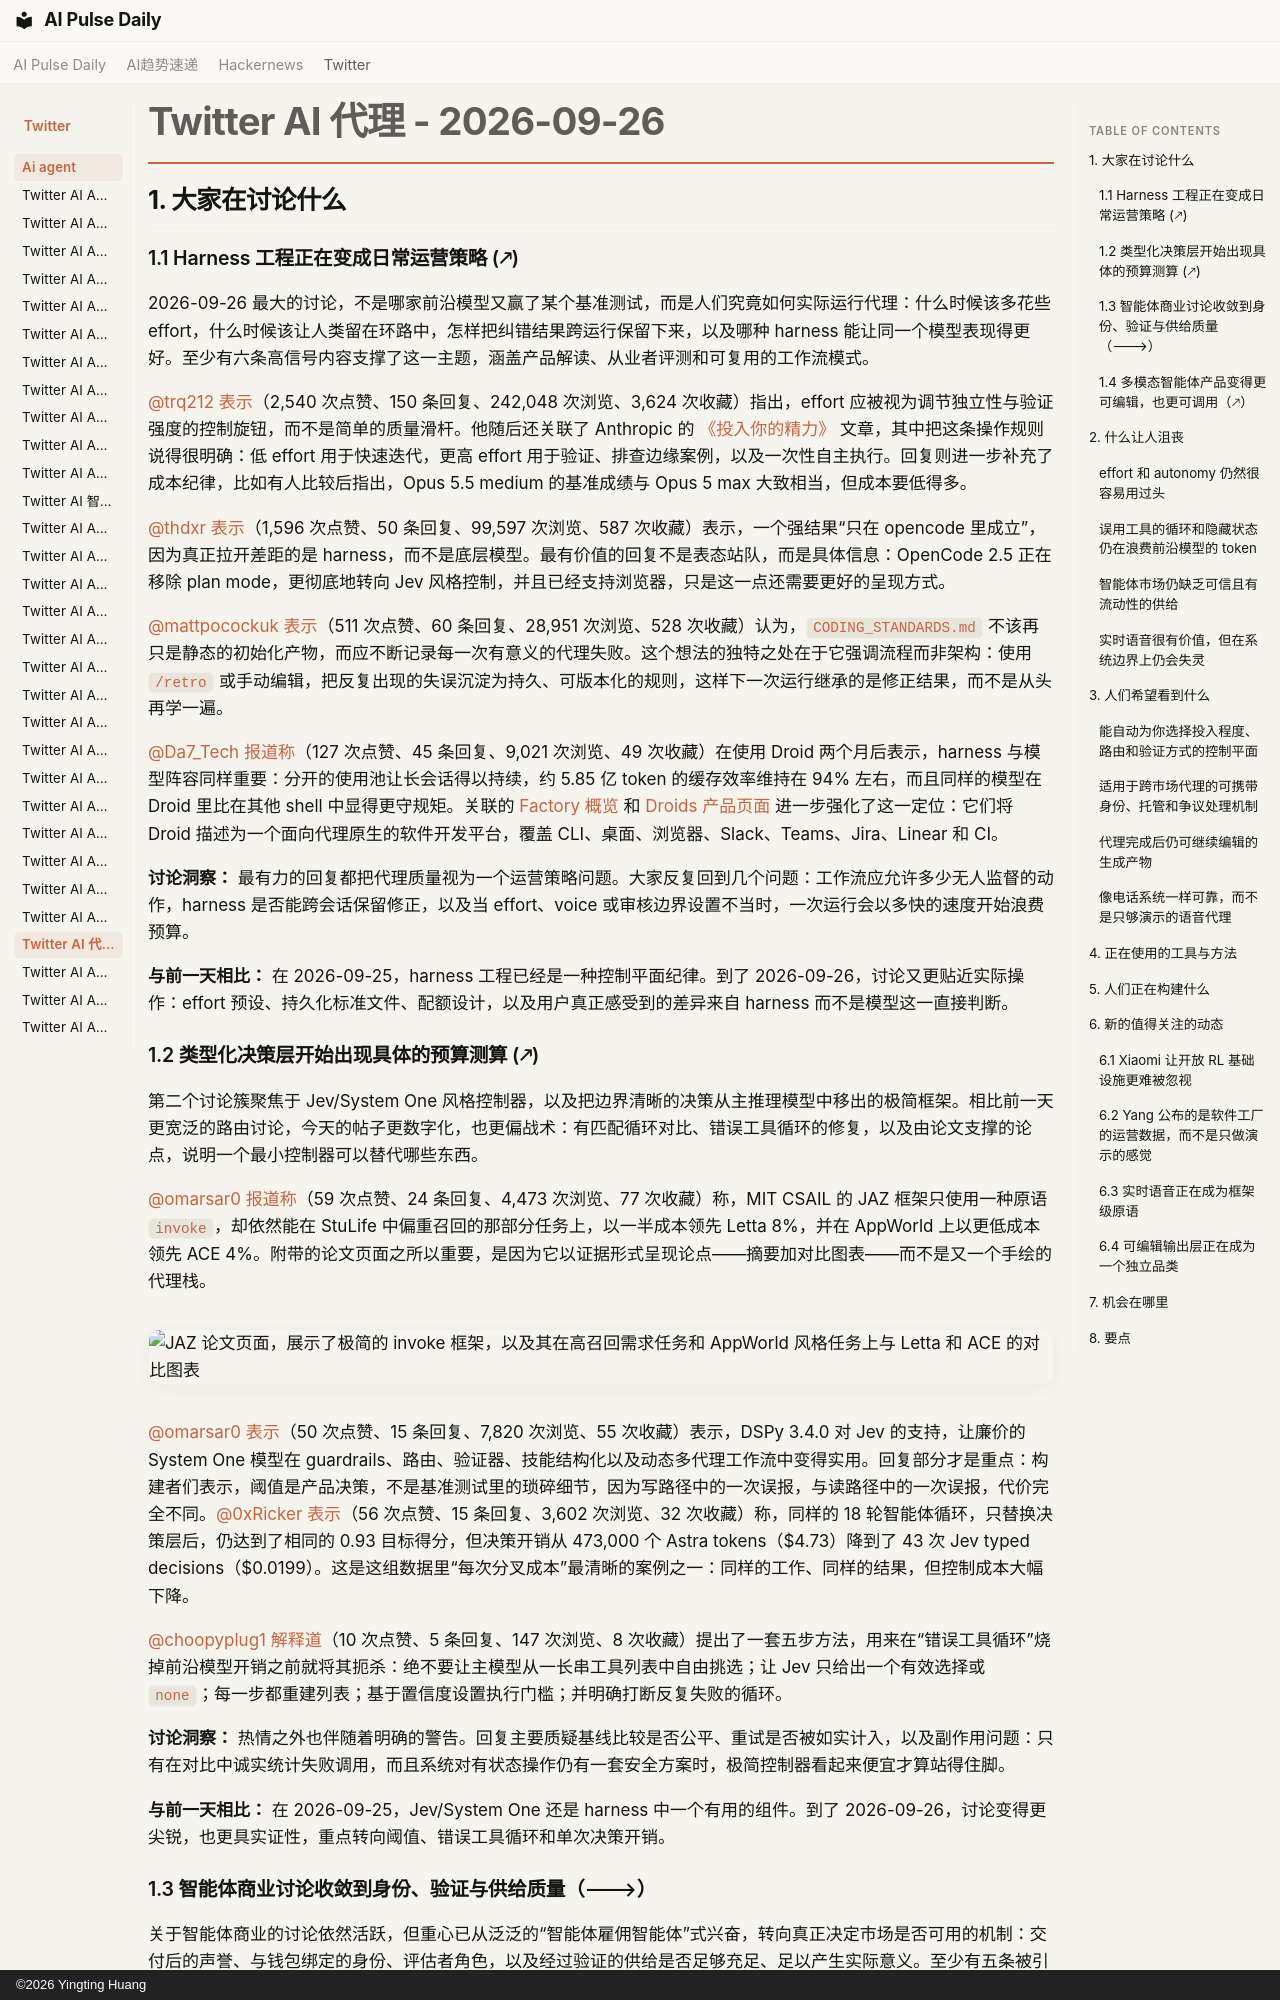

repository: vibewatch/vibewatch.github.io · page: twitter/ai-agent/2026-09-26.zh/index.html · generator: mkdocs · copyright: ©2026 Yingting Huang

# Twitter AI 代理 - 2026-09-26

## 1. 大家在讨论什么

### 1.1 Harness 工程正在变成日常运营策略 (🡕)
2026-09-26 最大的讨论，不是哪家前沿模型又赢了某个基准测试，而是人们究竟如何实际运行代理：什么时候该多花些 effort，什么时候该让人类留在环路中，怎样把纠错结果跨运行保留下来，以及哪种 harness 能让同一个模型表现得更好。至少有六条高信号内容支撑了这一主题，涵盖产品解读、从业者评测和可复用的工作流模式。

[@trq212](https://x.com/trq212) [表示](https://x.com/trq212/status/2103576349499855160)（2,540 次点赞、150 条回复、242,048 次浏览、3,624 次收藏）指出，effort 应被视为调节独立性与验证强度的控制旋钮，而不是简单的质量滑杆。他随后还关联了 Anthropic 的 [《投入你的精力》](https://claude.dev/blog/spending-your-effort/) 文章，其中把这条操作规则说得很明确：低 effort 用于快速迭代，更高 effort 用于验证、排查边缘案例，以及一次性自主执行。回复则进一步补充了成本纪律，比如有人比较后指出，Opus 5.5 medium 的基准成绩与 Opus 5 max 大致相当，但成本要低得多。

[@thdxr](https://x.com/thdxr) [表示](https://x.com/thdxr/status/2103928290268319896)（1,596 次点赞、50 条回复、99,597 次浏览、587 次收藏）表示，一个强结果“只在 opencode 里成立”，因为真正拉开差距的是 harness，而不是底层模型。最有价值的回复不是表态站队，而是具体信息：OpenCode 2.5 正在移除 plan mode，更彻底地转向 Jev 风格控制，并且已经支持浏览器，只是这一点还需要更好的呈现方式。

[@mattpocockuk](https://x.com/mattpocockuk) [表示](https://x.com/mattpocockuk/status/2103748049906397613)（511 次点赞、60 条回复、28,951 次浏览、528 次收藏）认为，`CODING_STANDARDS.md` 不该再只是静态的初始化产物，而应不断记录每一次有意义的代理失败。这个想法的独特之处在于它强调流程而非架构：使用 `/retro` 或手动编辑，把反复出现的失误沉淀为持久、可版本化的规则，这样下一次运行继承的是修正结果，而不是从头再学一遍。

[@Da7_Tech](https://x.com/Da7_Tech) [报道称](https://x.com/Da7_Tech/status/2103920755352445306)（127 次点赞、45 条回复、9,021 次浏览、49 次收藏）在使用 Droid 两个月后表示，harness 与模型阵容同样重要：分开的使用池让长会话得以持续，约 5.85 亿 token 的缓存效率维持在 94% 左右，而且同样的模型在 Droid 里比在其他 shell 中显得更守规矩。关联的 [Factory 概览](https://factory.com/) 和 [Droids 产品页面](https://factory.com/product/droids) 进一步强化了这一定位：它们将 Droid 描述为一个面向代理原生的软件开发平台，覆盖 CLI、桌面、浏览器、Slack、Teams、Jira、Linear 和 CI。

**讨论洞察：** 最有力的回复都把代理质量视为一个运营策略问题。大家反复回到几个问题：工作流应允许多少无人监督的动作，harness 是否能跨会话保留修正，以及当 effort、voice 或审核边界设置不当时，一次运行会以多快的速度开始浪费预算。

**与前一天相比：** 在 2026-09-25，harness 工程已经是一种控制平面纪律。到了 2026-09-26，讨论又更贴近实际操作：effort 预设、持久化标准文件、配额设计，以及用户真正感受到的差异来自 harness 而不是模型这一直接判断。

### 1.2 类型化决策层开始出现具体的预算测算 (🡕)
第二个讨论簇聚焦于 Jev/System One 风格控制器，以及把边界清晰的决策从主推理模型中移出的极简框架。相比前一天更宽泛的路由讨论，今天的帖子更数字化，也更偏战术：有匹配循环对比、错误工具循环的修复，以及由论文支撑的论点，说明一个最小控制器可以替代哪些东西。

[@omarsar0](https://x.com/omarsar0) [报道称](https://x.com/omarsar0/status/2103826930181308720)（59 次点赞、24 条回复、4,473 次浏览、77 次收藏）称，MIT CSAIL 的 JAZ 框架只使用一种原语 `invoke`，却依然能在 StuLife 中偏重召回的那部分任务上，以一半成本领先 Letta 8%，并在 AppWorld 上以更低成本领先 ACE 4%。附带的论文页面之所以重要，是因为它以证据形式呈现论点——摘要加对比图表——而不是又一个手绘的代理栈。

![JAZ 论文页面，展示了极简的 `invoke` 框架，以及其在高召回需求任务和 AppWorld 风格任务上与 Letta 和 ACE 的对比图表](https://pbs.twimg.com/media/HTJLcXZaYAAbiA9.jpg)

[@omarsar0](https://x.com/omarsar0) [表示](https://x.com/omarsar0/status/2103529287676567888)（50 次点赞、15 条回复、7,820 次浏览、55 次收藏）表示，DSPy 3.4.0 对 Jev 的支持，让廉价的 System One 模型在 guardrails、路由、验证器、技能结构化以及动态多代理工作流中变得实用。回复部分才是重点：构建者们表示，阈值是产品决策，不是基准测试里的琐碎细节，因为写路径中的一次误报，与读路径中的一次误报，代价完全不同。[@0xRicker](https://x.com/0xRicker) [表示](https://x.com/0xRicker/status/2103884754454040885)（56 次点赞、15 条回复、3,602 次浏览、32 次收藏）称，同样的 18 轮智能体循环，只替换决策层后，仍达到了相同的 0.93 目标得分，但决策开销从 473,000 个 Astra tokens（$4.73）降到了 43 次 Jev typed decisions（$0.0199）。这是这组数据里“每次分叉成本”最清晰的案例之一：同样的工作、同样的结果，但控制成本大幅下降。

[@choopyplug1](https://x.com/choopyplug1) [解释道](https://x.com/choopyplug1/status/2103956169677004913)（10 次点赞、5 条回复、147 次浏览、8 次收藏）提出了一套五步方法，用来在“错误工具循环”烧掉前沿模型开销之前就将其扼杀：绝不要让主模型从一长串工具列表中自由挑选；让 Jev 只给出一个有效选择或 `none`；每一步都重建列表；基于置信度设置执行门槛；并明确打断反复失败的循环。

**讨论洞察：** 热情之外也伴随着明确的警告。回复主要质疑基线比较是否公平、重试是否被如实计入，以及副作用问题：只有在对比中诚实统计失败调用，而且系统对有状态操作仍有一套安全方案时，极简控制器看起来便宜才算站得住脚。

**与前一天相比：** 在 2026-09-25，Jev/System One 还是 harness 中一个有用的组件。到了 2026-09-26，讨论变得更尖锐，也更具实证性，重点转向阈值、错误工具循环和单次决策开销。
